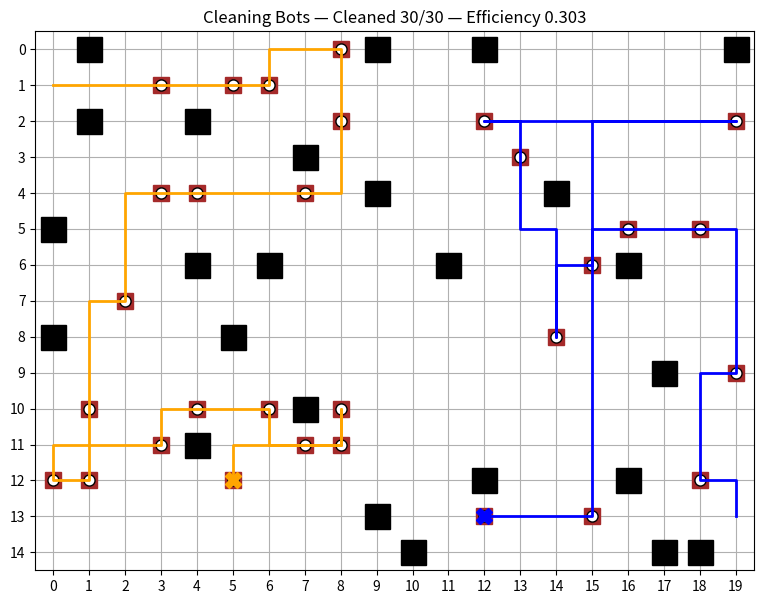

This figure's Python source:
# Two Cleaning Bots Simulation
# Features:
# - Grid with obstacles & dirty cells
# - A* path planning
# - Greedy load-balanced task assignment
# - Multi-agent cleaned coverage simulation
# - Visualization + efficiency score

import heapq
import random
from collections import deque
import matplotlib.pyplot as plt

# -----------------------
# CONFIGURATION
# -----------------------
random.seed(42)
GRID_H, GRID_W = 15, 20
NUM_DIRTY = 30
OBSTACLE_PROB = 0.08

# Create grid: 0 free, 1 obstacle
grid = [[0 for _ in range(GRID_W)] for _ in range(GRID_H)]
for r in range(GRID_H):
    for c in range(GRID_W):
        if random.random() < OBSTACLE_PROB:
            grid[r][c] = 1

# Agent start positions (must be free)
agent_starts = [(0,0), (GRID_H-1, GRID_W-1)]
for (sr, sc) in agent_starts:
    grid[sr][sc] = 0

# Generate dirty cells
free_cells = [(r,c) for r in range(GRID_H) for c in range(GRID_W)
              if grid[r][c] == 0 and (r,c) not in agent_starts]

dirty = set(random.sample(free_cells, min(NUM_DIRTY, len(free_cells))))

# -----------------------
# A* SEARCH
# -----------------------
def astar(start, goal, grid):
    H, W = len(grid), len(grid[0])
    def h(a,b): return abs(a[0]-b[0]) + abs(a[1]-b[1])

    open_heap = []
    gscore = {start: 0}
    fscore = {start: h(start, goal)}
    heapq.heappush(open_heap, (fscore[start], start))
    came = {}
    neighbors = [(1,0),(-1,0),(0,1),(0,-1)]

    while open_heap:
        _, current = heapq.heappop(open_heap)
        if current == goal:
            path = [current]
            while current in came:
                current = came[current]
                path.append(current)
            return list(reversed(path))

        for dr, dc in neighbors:
            nr, nc = current[0] + dr, current[1] + dc
            if 0 <= nr < H and 0 <= nc < W and grid[nr][nc] == 0:
                neigh = (nr,nc)
                tentative = gscore[current] + 1
                if tentative < gscore.get(neigh, 1e9):
                    came[neigh] = current
                    gscore[neigh] = tentative
                    fscore[neigh] = tentative + h(neigh, goal)
                    heapq.heappush(open_heap, (fscore[neigh], neigh))

    return None

# -----------------------
# TASK ASSIGNMENT (GREEDY + LOAD BALANCING)
# -----------------------
def assign_tasks(agent_starts, dirty, grid):
    assignments = {0: [], 1: []}
    est_pos = {0: agent_starts[0], 1: agent_starts[1]}
    est_len = {0: 0, 1: 0}
    remaining = set(dirty)

    while remaining:
        best = None
        best_score = float('inf')

        for cell in remaining:
            for ag in [0,1]:
                path = astar(est_pos[ag], cell, grid)
                if path is None:
                    continue
                score = est_len[ag] + len(path) - 1
                if score < best_score:
                    best = (cell, ag, path)
                    best_score = score

        if best is None: break
        
        cell, ag, path = best
        assignments[ag].append(cell)
        est_pos[ag] = cell
        est_len[ag] = best_score
        remaining.remove(cell)

    return assignments

assignments = assign_tasks(agent_starts, dirty, grid)

# -----------------------
# ROUTE PLANNING
# -----------------------
def plan_full_path(start, tasks, grid):
    pos = start
    full = [pos]
    for t in tasks:
        p = astar(pos, t, grid)
        if p:
            full.extend(p[1:])
            pos = t
    return full

paths = {
    0: plan_full_path(agent_starts[0], assignments[0], grid),
    1: plan_full_path(agent_starts[1], assignments[1], grid)
}

# -----------------------
# SIMULATION
# -----------------------
cleaned = set()
agent_positions = {0: agent_starts[0], 1: agent_starts[1]}
agent_steps = {0: 0, 1: 0}
agent_path_idx = {0: 0, 1: 0}

history_positions = {0: [], 1: []}
max_steps = max(len(paths[0]), len(paths[1])) + 200

for step in range(max_steps):
    moved = False
    for ag in [0,1]:
        if agent_path_idx[ag] + 1 < len(paths[ag]):
            agent_path_idx[ag] += 1
            agent_positions[ag] = paths[ag][agent_path_idx[ag]]
            agent_steps[ag] += 1
            moved = True

        if agent_positions[ag] in dirty:
            cleaned.add(agent_positions[ag])

        history_positions[ag].append(agent_positions[ag])

    if not moved: break

total_steps = agent_steps[0] + agent_steps[1]
efficiency = len(cleaned) / total_steps

# -----------------------
# VISUALIZATION
# -----------------------
fig, ax = plt.subplots(figsize=(10,7))
ax.set_title(f"Cleaning Bots — Cleaned {len(cleaned)}/{len(dirty)} — Efficiency {efficiency:.3f}")
ax.set_xlim(-0.5, GRID_W-0.5)
ax.set_ylim(-0.5, GRID_H-0.5)
ax.set_xticks(range(GRID_W))
ax.set_yticks(range(GRID_H))
ax.grid(True)
ax.set_aspect('equal')
ax.invert_yaxis()

# obstacles
for r in range(GRID_H):
    for c in range(GRID_W):
        if grid[r][c] == 1:
            ax.plot(c, r, marker='s', markersize=18, color='black')

# dirty cells
for (r,c) in dirty:
    ax.plot(c, r, marker='s', markersize=12, color='brown')

# cleaned cells
for (r,c) in cleaned:
    ax.plot(c, r, marker='o', markersize=8, markerfacecolor='white', markeredgecolor='black')

# agent paths
colors = ['orange', 'blue']
for ag in [0,1]:
    px = [p[1] for p in history_positions[ag]]
    py = [p[0] for p in history_positions[ag]]
    ax.plot(px, py, linewidth=2, color=colors[ag])
    # ending position
    ax.plot(px[-1], py[-1], marker='X', markersize=12, color=colors[ag])

plt.show()

# Summary
print("=== SUMMARY ===")
for ag in [0,1]:
    print(f"Agent {ag}: {len(assignments[ag])} tasks, Route length = {len(paths[ag])}")
print(f"Total steps = {total_steps}")
print(f"Cleaned = {len(cleaned)} / {len(dirty)}")
print(f"Efficiency = {efficiency:.4f}")
